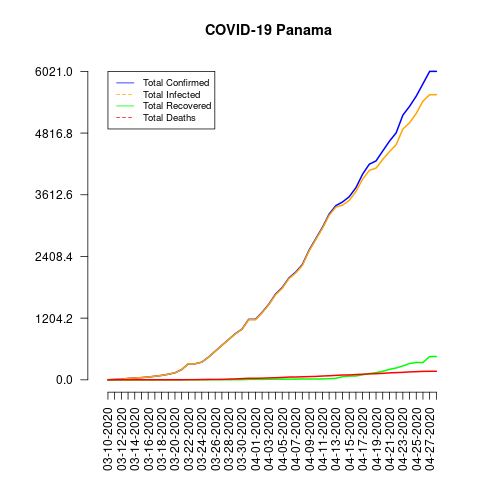

The data file committed next to this chart (first rows):
date, total_confirmed, total_deaths, total_recovered, total_infected, mortality_rate, recovery_rate, daily_growth_rate
03-10-2020, 1, 0, 0, 1, 0.0, 0.0, 0
03-11-2020, 8, 1, 0, 8, 12.5, 0.0, 7.0
03-12-2020, 11, 1, 0, 11, 9.09, 0.0, 0.375
03-13-2020, 27, 1, 0, 27, 3.7, 0.0, 1.455
03-14-2020, 36, 1, 0, 36, 2.78, 0.0, 0.3333
03-15-2020, 43, 1, 0, 43, 2.33, 0.0, 0.1944
03-16-2020, 55, 1, 0, 55, 1.82, 0.0, 0.2791
03-17-2020, 69, 1, 0, 69, 1.45, 0.0, 0.2545
03-18-2020, 86, 1, 0, 86, 1.16, 0.0, 0.2464
03-19-2020, 109, 1, 0, 109, 0.92, 0.0, 0.2674
03-20-2020, 137, 1, 0, 137, 0.73, 0.0, 0.2569
03-21-2020, 200, 1, 0, 200, 0.5, 0.0, 0.4599
03-22-2020, 313, 3, 1, 312, 0.96, 0.32, 0.565
03-23-2020, 313, 3, 1, 312, 0.96, 0.32, 0.0
03-24-2020, 345, 6, 1, 344, 1.74, 0.29, 0.1022
03-25-2020, 443, 8, 1, 442, 1.81, 0.23, 0.2841
03-26-2020, 558, 8, 2, 556, 1.43, 0.36, 0.2596
03-27-2020, 674, 9, 2, 672, 1.34, 0.3, 0.2079
03-28-2020, 786, 14, 2, 784, 1.78, 0.25, 0.1662
03-29-2020, 901, 17, 4, 897, 1.89, 0.44, 0.1463
03-30-2020, 989, 24, 4, 985, 2.43, 0.4, 0.09767
03-31-2020, 1181, 30, 9, 1172, 2.54, 0.76, 0.1941
04-01-2020, 1181, 30, 9, 1172, 2.54, 0.76, 0.0
04-02-2020, 1317, 32, 9, 1308, 2.43, 0.68, 0.1152
04-03-2020, 1475, 37, 10, 1465, 2.51, 0.68, 0.12
04-04-2020, 1673, 41, 13, 1660, 2.45, 0.78, 0.1342
04-05-2020, 1801, 46, 13, 1788, 2.55, 0.72, 0.07651
04-06-2020, 1988, 54, 13, 1975, 2.72, 0.65, 0.1038
04-07-2020, 2100, 55, 14, 2086, 2.62, 0.67, 0.05634
04-08-2020, 2249, 59, 16, 2233, 2.62, 0.71, 0.07095
04-09-2020, 2528, 63, 16, 2512, 2.49, 0.63, 0.1241
04-10-2020, 2752, 66, 16, 2736, 2.4, 0.58, 0.08861
04-11-2020, 2974, 74, 17, 2957, 2.49, 0.57, 0.08067
04-12-2020, 3234, 79, 23, 3211, 2.44, 0.71, 0.08742
04-13-2020, 3400, 87, 29, 3371, 2.56, 0.85, 0.05133
04-14-2020, 3472, 94, 61, 3411, 2.71, 1.76, 0.02118
04-15-2020, 3574, 95, 72, 3502, 2.66, 2.01, 0.02938
04-16-2020, 3751, 103, 75, 3676, 2.75, 2.0, 0.04952
04-17-2020, 4016, 109, 98, 3918, 2.71, 2.44, 0.07065
04-18-2020, 4210, 116, 122, 4088, 2.76, 2.9, 0.04831
04-19-2020, 4273, 120, 140, 4133, 2.81, 3.28, 0.01496
04-20-2020, 4467, 126, 165, 4302, 2.82, 3.69, 0.0454
04-21-2020, 4658, 136, 204, 4454, 2.92, 4.38, 0.04276
04-22-2020, 4821, 141, 231, 4590, 2.92, 4.79, 0.03499
04-23-2020, 5166, 146, 271, 4895, 2.83, 5.25, 0.07156
04-24-2020, 5338, 154, 319, 5019, 2.88, 5.98, 0.03329
04-25-2020, 5538, 159, 338, 5200, 2.87, 6.1, 0.03747
04-26-2020, 5779, 165, 338, 5441, 2.86, 5.85, 0.04352
04-27-2020, 6021, 167, 455, 5566, 2.77, 7.56, 0.04188
04-28-2020, 6021, 167, 455, 5566, 2.77, 7.56, 0.0
